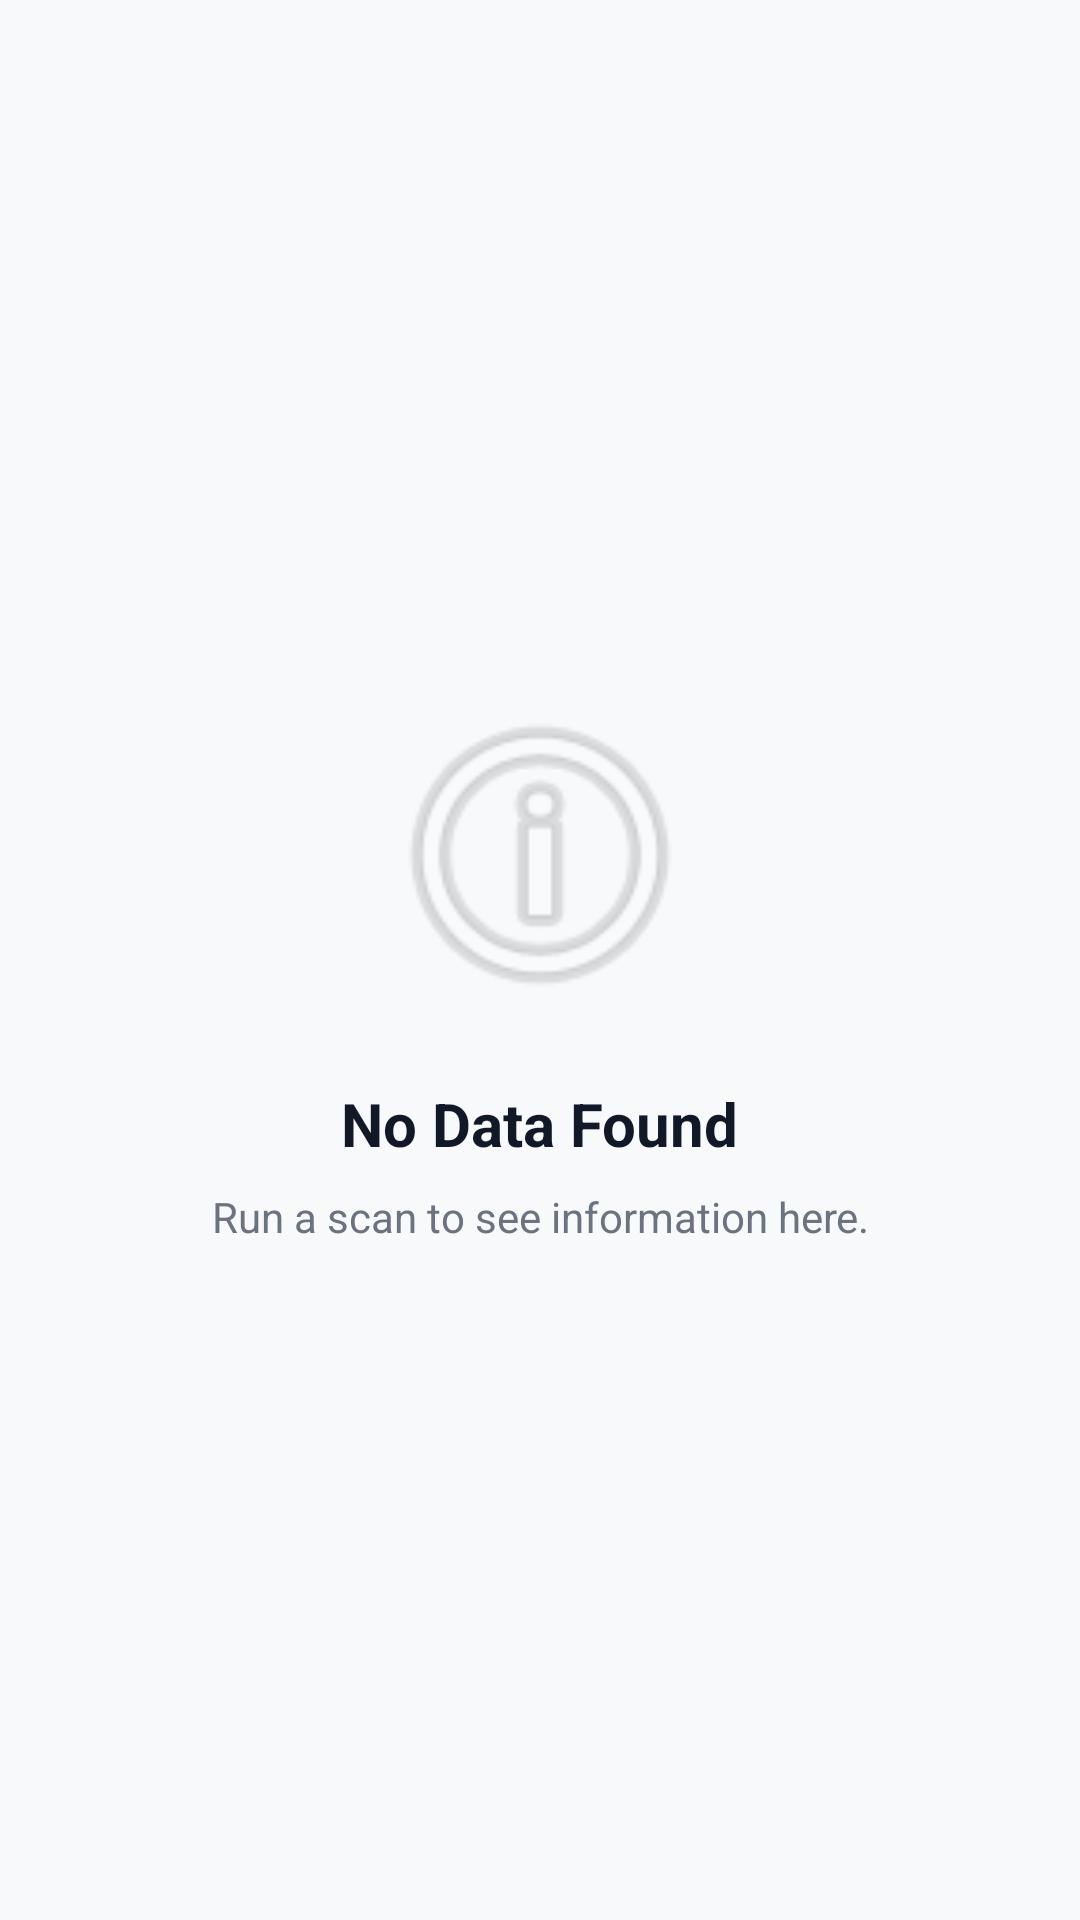

Produce the Android XML layout that renders to this screen, including the resource entries it uses.
<!-- AndroidManifest.xml: application theme Theme.HealthChecker -->
<!-- res/layout/component_empty_state.xml -->
<?xml version="1.0" encoding="utf-8"?>
<LinearLayout xmlns:android="http://schemas.android.com/apk/res/android"
    android:layout_width="match_parent"
    android:layout_height="match_parent"
    android:gravity="center"
    android:orientation="vertical"
    android:padding="32dp">

    <ImageView
        android:id="@+id/ivEmptyIcon"
        android:layout_width="120dp"
        android:layout_height="120dp"
        android:alpha="0.3"
        android:src="@android:drawable/ic_menu_info_details"
        android:layout_marginBottom="16dp"/>

    <TextView
        android:id="@+id/tvEmptyTitle"
        android:layout_width="wrap_content"
        android:layout_height="wrap_content"
        android:text="No Data Found"
        android:textSize="20sp"
        android:textStyle="bold"
        android:textColor="@color/text_premium_primary"
        android:layout_marginBottom="8dp"/>

    <TextView
        android:id="@+id/tvEmptyMessage"
        android:layout_width="wrap_content"
        android:layout_height="wrap_content"
        android:text="Run a scan to see information here."
        android:textSize="14sp"
        android:textAlignment="center"
        android:textColor="@color/text_premium_secondary"/>
</LinearLayout>
<!-- resources referenced by this layout -->
<resources>
  <color name="text_premium_primary">#111827</color>
  <color name="text_premium_secondary">#6B7280</color>
  <style name="Theme.HealthChecker" parent="Theme.Material3.Light">
          <item name="colorPrimary">@color/md_theme_light_primary</item>
          <item name="colorOnPrimary">@color/md_theme_light_onPrimary</item>
          <item name="colorPrimaryContainer">@color/md_theme_light_primaryContainer</item>
          <item name="colorOnPrimaryContainer">@color/md_theme_light_onPrimaryContainer</item>
          <item name="colorSecondary">@color/md_theme_light_secondary</item>
          <item name="colorOnSecondary">@color/md_theme_light_onSecondary</item>
          <item name="colorSecondaryContainer">@color/md_theme_light_secondaryContainer</item>
          <item name="colorOnSecondaryContainer">@color/md_theme_light_onSecondaryContainer</item>
          <item name="colorTertiary">@color/md_theme_light_tertiary</item>
          <item name="colorOnTertiary">@color/md_theme_light_onTertiary</item>
          <item name="colorTertiaryContainer">@color/md_theme_light_tertiaryContainer</item>
          <item name="colorOnTertiaryContainer">@color/md_theme_light_onTertiaryContainer</item>
          <item name="colorError">@color/md_theme_light_error</item>
          <item name="colorOnError">@color/md_theme_light_onError</item>
          <item name="colorErrorContainer">@color/md_theme_light_errorContainer</item>
          <item name="colorOnErrorContainer">@color/md_theme_light_onErrorContainer</item>
          <item name="colorOutline">@color/md_theme_light_outline</item>
          <item name="android:colorBackground">@color/md_theme_light_background</item>
          <item name="colorOnBackground">@color/md_theme_light_onBackground</item>
          <item name="colorSurface">@color/md_theme_light_surface</item>
          <item name="colorOnSurface">@color/md_theme_light_onSurface</item>
          <item name="colorSurfaceVariant">@color/md_theme_light_surfaceVariant</item>
          <item name="colorOnSurfaceVariant">@color/md_theme_light_onSurfaceVariant</item>
      </style>
  <color name="md_theme_light_primary">#6750A4</color>
  <color name="md_theme_light_onPrimary">#FFFFFF</color>
  <color name="md_theme_light_primaryContainer">#EADDFF</color>
  <color name="md_theme_light_onPrimaryContainer">#21005D</color>
  <color name="md_theme_light_secondary">#625B71</color>
  <color name="md_theme_light_onSecondary">#FFFFFF</color>
  <color name="md_theme_light_secondaryContainer">#E8DEF8</color>
  <color name="md_theme_light_onSecondaryContainer">#1D192B</color>
  <color name="md_theme_light_tertiary">#7D5260</color>
  <color name="md_theme_light_onTertiary">#FFFFFF</color>
  <color name="md_theme_light_tertiaryContainer">#FFD8E4</color>
  <color name="md_theme_light_onTertiaryContainer">#31111D</color>
  <color name="md_theme_light_error">#B3261E</color>
  <color name="md_theme_light_onError">#FFFFFF</color>
  <color name="md_theme_light_errorContainer">#F9DEDC</color>
  <color name="md_theme_light_onErrorContainer">#410E0B</color>
  <color name="md_theme_light_outline">#79747E</color>
  <color name="md_theme_light_background">#F8F9FA</color>
  <color name="md_theme_light_onBackground">#1F2937</color>
  <color name="md_theme_light_surface">#FFFBFE</color>
  <color name="md_theme_light_onSurface">#1C1B1F</color>
  <color name="md_theme_light_surfaceVariant">#E7E0EC</color>
  <color name="md_theme_light_onSurfaceVariant">#49454F</color>
</resources>
